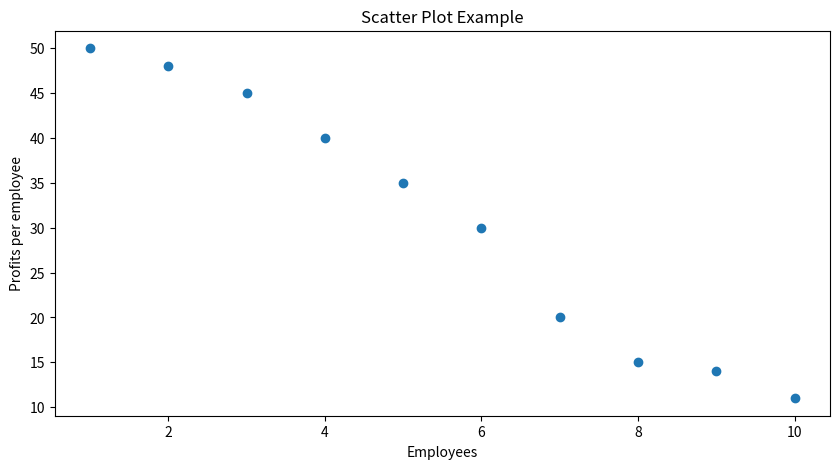

The script that saved this image:
import matplotlib.pyplot as plt

x = [1,2,3,4,5,6,7,8,9,10]
y = [50,48,45,40,35,30,20,15,14,11]
fig, ax = plt.subplots(figsize=(10, 5))
ax.scatter(x, y)
ax.set(title = "Scatter Plot Example",
       xlabel = "Employees",
       ylabel = "Profits per employee")
plt.show()